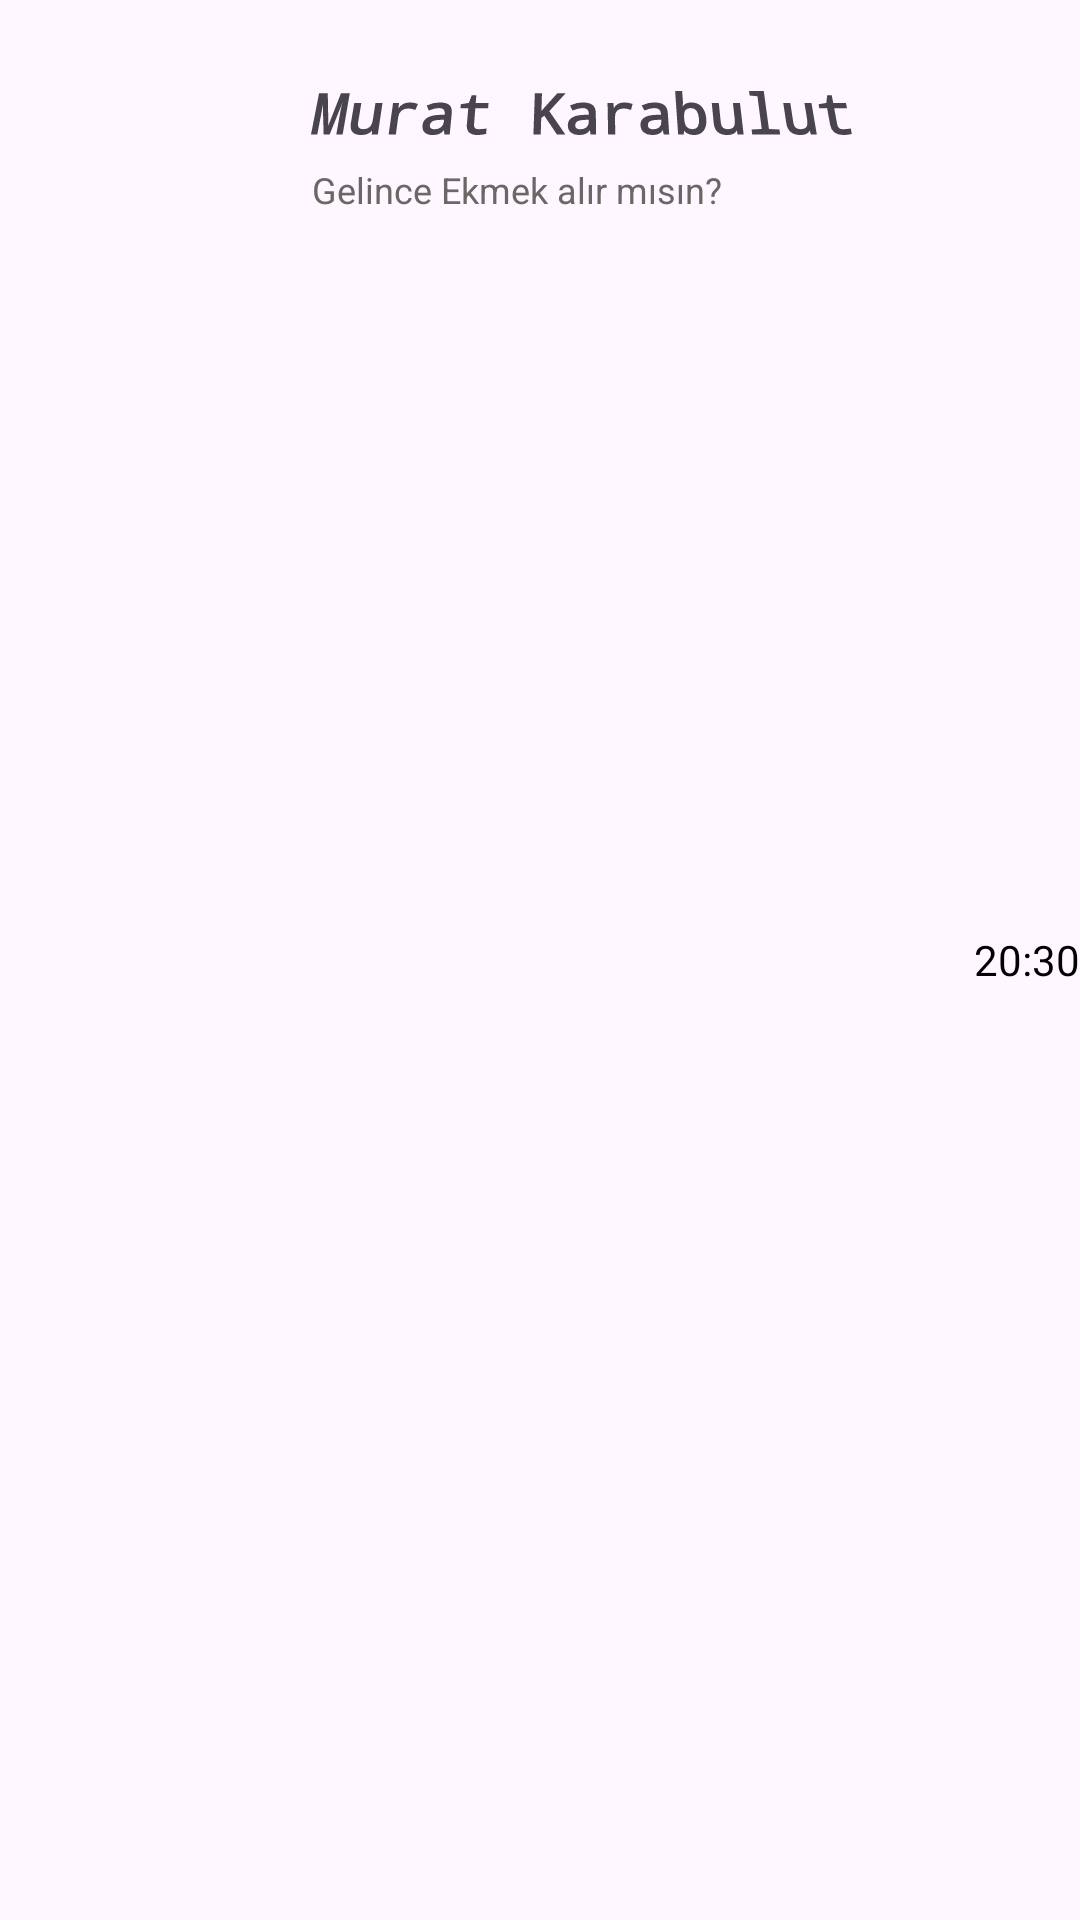

Produce the Android XML layout that renders to this screen, including the resource entries it uses.
<!-- AndroidManifest.xml: application theme Theme.SoftverseEducation -->
<!-- res/layout/activity_main2.xml -->
<?xml version="1.0" encoding="utf-8"?>
<LinearLayout
    xmlns:android="http://schemas.android.com/apk/res/android"
    android:orientation="horizontal"
    android:layout_width="match_parent"
    android:layout_height="wrap_content">


    <ImageView
        android:id="@+id/iv_user_image"
        android:layout_width="80dp"
        android:layout_height="80dp"
        android:src="@drawable/avatar"
        android:layout_marginVertical="12dp"
        android:layout_marginStart="12dp"/>

    <LinearLayout
        android:layout_width="wrap_content"
        android:layout_height="wrap_content"
        android:layout_marginTop="12dp"
        android:orientation="vertical">

        <TextView
            android:layout_width="wrap_content"
            android:layout_height="wrap_content"
            android:layout_marginStart="12dp"
            android:layout_marginTop="12dp"
            android:fontFamily="monospace"
            android:textStyle="bold"
            android:textSize="20sp"
            android:rotationX="23"
            android:text="Murat Karabulut" />


        <TextView
            android:layout_width="wrap_content"
            android:layout_height="wrap_content"
            android:layout_marginStart="12dp"
            android:layout_marginTop="4dp"
            android:textSize="12sp"
            android:textColor="#6A6767"
            android:text="Gelince Ekmek alır mısın?"/>

    </LinearLayout>

    <LinearLayout
        android:layout_width="match_parent"
        android:layout_height="wrap_content"
        android:layout_gravity="center">

        <TextView
            android:layout_width="match_parent"
            android:layout_height="wrap_content"
            android:text="20:30"
            android:textColor="@color/black"
            android:gravity="center_horizontal|end"
            />
    </LinearLayout>

</LinearLayout>
<!-- resources referenced by this layout -->
<resources>
  <color name="black">#FF000000</color>
  <style name="Theme.SoftverseEducation" parent="Base.Theme.SoftverseEducation" />
  <style name="Base.Theme.SoftverseEducation" parent="Theme.Material3.DayNight.NoActionBar">
          
          
      </style>
</resources>
